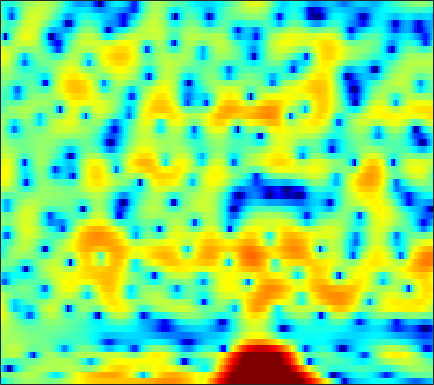

The data file committed next to this chart (first rows):
-6.5145, -5.418, -4.1196, -3.0344, -2.3239, -1.5054, -0.84421, -0.42879, 0.036462, 0.41487, 0.72625, 0.91047, 1.0627, 1.1273, 1.1468, 1.1113, 0.98416, 0.85072, 0.63763, 0.40999, 0.17566, -0.00020166, -0.20153, -0.31608
-0.1783, -0.2512, -0.2655, -0.1993, -0.09649, 0.1155, 0.3986, 0.6408, 0.9825, 1.313, 1.618, 1.814, 2.012, 2.122, 2.131, 2.04, 1.813, 1.547, 1.042, 0.3446, -0.5524, -1.379, -2.699, -4.243
-6.155, -8.224, -12.13, -18.97, -22.59, -14.48, -9.625, -7.208, -4.861, -3.128, -1.805, -1.006, -0.1452, 0.5245, 0.9197, 1.331, 1.633, 1.795, 1.927, 1.986, 1.988, 1.966, 1.912, 1.843
-1.855, -2.266, -2.723, -3.011, -3.073, -2.972, -2.709, -2.455, -2.082, -1.746, -1.492, -1.346, -1.188, -1.042, -0.9159, -0.7062, -0.3996, -0.1232, 0.2733, 0.6724, 1.044, 1.284, 1.558, 1.761
0.04192, 0.8293, 1.619, 2.162, 2.424, 2.586, 2.532, 2.34, 1.861, 1.064, -0.1632, -1.445, -3.864, -7.713, -12.52, -18.11, -9.791, -6.065, -2.948, -0.9613, 0.2999, 0.9075, 1.351, 1.427
0.3561, 1.031, 1.75, 2.264, 2.524, 2.706, 2.705, 2.592, 2.301, 1.848, 1.254, 0.7471, 0.04008, -0.6254, -1.008, -1.259, -1.212, -1.03, -0.6909, -0.3885, -0.2319, -0.2462, -0.4839, -1.028
1.294, 1.399, 1.519, 1.604, 1.638, 1.635, 1.574, 1.491, 1.338, 1.139, 0.911, 0.7309, 0.4884, 0.2575, 0.1006, -0.07749, -0.2259, -0.3237, -0.4484, -0.5852, -0.7561, -0.9185, -1.188, -1.529
1.722, 1.676, 1.598, 1.5, 1.408, 1.265, 1.103, 0.9677, 0.7771, 0.5827, 0.3891, 0.2489, 0.07593, -0.07448, -0.1755, -0.2926, -0.3912, -0.4565, -0.5423, -0.6284, -0.7252, -0.8099, -0.9402, -1.09
2.272, 2.138, 1.919, 1.658, 1.437, 1.116, 0.7751, 0.5131, 0.1645, -0.1645, -0.4567, -0.6454, -0.8416, -0.9585, -0.9997, -0.9949, -0.9344, -0.8602, -0.7469, -0.6338, -0.5342, -0.481, -0.4462, -0.4512
3.255, 2.999, 2.572, 2.059, 1.622, 0.9899, 0.3121, -0.2178, -0.9431, -1.665, -2.341, -2.782, -3.208, -3.363, -3.274, -2.898, -2.318, -1.818, -1.157, -0.5621, -0.07691, 0.2065, 0.4624, 0.5861
4.529, 4.02, 3.169, 2.152, 1.326, 0.18, -0.966, -1.804, -2.947, -4.258, -5.915, -7.534, -10.43, -13.09, -12.28, -8.565, -5.264, -3.348, -1.378, 0.06894, 1.093, 1.637, 2.084, 2.236
4.887, 3.923, 2.207, -0.04823, -2.139, -5.388, -8.125, -8.56, -7.525, -6.56, -6.281, -6.508, -7.189, -7.502, -6.928, -5.103, -2.926, -1.453, 0.1844, 1.469, 2.409, 2.925, 3.347, 3.464
3.889, 2.882, 1.2, -0.9479, -2.88, -5.662, -7.689, -7.713, -6.396, -4.888, -3.791, -3.214, -2.641, -2.203, -1.889, -1.423, -0.9622, -0.597, -0.126, 0.3386, 0.8221, 1.185, 1.654, 2.057
2.945, 2.303, 1.435, 0.562, -0.03412, -0.6883, -1.133, -1.295, -1.346, -1.238, -1.062, -0.9786, -0.9096, -0.9976, -1.182, -1.585, -2.268, -2.956, -4.023, -5.071, -5.351, -4.751, -3.212, -1.429
0.09891, -0.5501, -1.133, -1.365, -1.339, -1.163, -0.923, -0.7359, -0.4958, -0.3464, -0.2518, -0.2391, -0.3367, -0.581, -0.8953, -1.603, -2.689, -3.886, -6.198, -9.778, -13.07, -10.92, -6.147, -2.65
-8.772, -12.12, -12.92, -9.492, -7.322, -5.295, -3.941, -3.267, -2.647, -2.253, -2.032, -1.896, -1.796, -1.712, -1.665, -1.67, -1.704, -1.779, -1.883, -1.855, -1.571, -1.113, -0.2552, 0.8184
-6.499, -7.895, -8.452, -7.547, -6.627, -5.623, -5.051, -4.897, -5.045, -5.388, -5.791, -5.959, -5.717, -4.973, -4.227, -3.119, -2.113, -1.428, -0.6163, 0.1311, 0.8082, 1.301, 1.95, 2.534
-1.17, -1.579, -1.977, -2.225, -2.415, -2.721, -3.335, -4.015, -5.522, -7.963, -12.27, -18.67, -21.09, -11.14, -7.59, -4.436, -2.381, -1.19, 0.04896, 1.01, 1.79, 2.271, 2.822, 3.225
-0.4306, -0.3727, -0.2584, -0.194, -0.211, -0.3514, -0.6757, -1.076, -1.843, -2.904, -3.956, -4.52, -4.539, -3.818, -3.02, -1.966, -1.014, -0.427, 0.2256, 0.7426, 1.229, 1.576, 2.014, 2.428
-4.509, -3.127, -1.618, -0.5226, 0.11, 0.6677, 1.018, 1.122, 1.178, 1.081, 0.9212, 0.7693, 0.5903, 0.3705, 0.1778, -0.2107, -0.779, -1.339, -2.25, -3.069, -3.369, -2.99, -1.936, -0.6423
-6.107, -4.467, -2.735, -1.391, -0.5435, 0.3767, 1.105, 1.54, 1.981, 2.293, 2.417, 2.38, 2.144, 1.705, 1.181, 0.2105, -1.27, -2.843, -5.916, -11.19, -23.81, -15.61, -7.953, -4.088
-3.889, -4.041, -3.963, -3.42, -2.779, -1.623, -0.4284, 0.4373, 1.354, 2.054, 2.495, 2.676, 2.662, 2.394, 2.011, 1.277, 0.2771, -0.5802, -1.875, -3.04, -3.729, -3.74, -3.3, -2.502
-5.071, -7.666, -12.41, -13.41, -9.524, -5.165, -2.18, -0.5251, 1.156, 2.31, 3.075, 3.426, 3.642, 3.571, 3.36, 2.885, 2.261, 1.714, 0.9165, 0.1201, -0.6154, -1.066, -1.575, -2.011
-2.117, -3.571, -5.124, -5.298, -4.42, -2.503, -0.5932, 0.6315, 1.943, 2.95, 3.642, 3.955, 4.138, 4.057, 3.834, 3.321, 2.581, 1.873, 0.829, -0.3627, -1.616, -2.582, -3.737, -4.806
0.6617, 0.1776, -0.2327, -0.2849, -0.09581, 0.4336, 1.146, 1.736, 2.455, 3.072, 3.524, 3.731, 3.783, 3.585, 3.272, 2.577, 1.545, 0.5393, -1.139, -3.288, -5.911, -8.157, -10.74, -11.56
0.2754, -0.3183, -0.8405, -0.9187, -0.64, 0.003265, 0.8292, 1.462, 2.294, 2.965, 3.446, 3.674, 3.773, 3.616, 3.305, 2.657, 1.675, 0.686, -1.077, -3.411, -6.539, -9.671, -14.16, -13.88
-3.567, -5.758, -8.683, -8.911, -6.944, -4.028, -1.698, -0.3464, 1.044, 2.073, 2.79, 3.143, 3.417, 3.458, 3.339, 2.993, 2.441, 1.88, 0.9689, -0.09406, -1.192, -1.95, -2.712, -3.034
-4.321, -6.313, -8.948, -9.195, -7.466, -4.89, -2.812, -1.566, -0.3395, 0.5568, 1.203, 1.56, 1.879, 2.065, 2.14, 2.11, 1.967, 1.811, 1.536, 1.196, 0.8342, 0.5989, 0.3135, 0.09589
-0.7452, -1.187, -1.639, -1.837, -1.792, -1.571, -1.264, -1.046, -0.8024, -0.6371, -0.5072, -0.3895, -0.2194, 0.01625, 0.222, 0.5028, 0.7488, 0.8931, 1.02, 1.075, 1.037, 0.9879, 0.8849, 0.772
2.288, 2.148, 1.883, 1.534, 1.2, 0.7059, 0.09765, -0.494, -1.361, -2.315, -3.219, -3.681, -3.742, -3.187, -2.561, -1.561, -0.6584, -0.1163, 0.408, 0.7449, 0.903, 0.9011, 0.821, 0.6711
4.79, 4.701, 4.388, 3.868, 3.329, 2.366, 1.09, -0.1041, -2.197, -5.052, -9.318, -14.44, -17.12, -10.01, -6.632, -3.735, -1.823, -0.8407, 0.01438, 0.403, 0.4539, 0.2859, -0.1422, -0.7179
5.641, 5.614, 5.366, 4.841, 4.261, 3.179, 1.759, 0.5061, -1.501, -3.725, -5.888, -7.156, -7.441, -6.206, -4.847, -3.013, -1.578, -0.836, -0.2403, -0.2055, -0.761, -1.528, -3.129, -5.281
4.97, 5.267, 5.35, 5.014, 4.499, 3.473, 1.975, 0.596, -1.586, -4.006, -6.029, -6.753, -6.196, -4.635, -3.308, -1.754, -0.5634, 0.03514, 0.3768, 0.1996, -0.6599, -1.75, -3.985, -7.527
3.434, 4.13, 4.558, 4.474, 4.092, 3.184, 1.758, 0.2984, -2.34, -6.289, -12.72, -17.2, -10.22, -5.495, -3.185, -1.127, 0.2192, 0.9029, 1.297, 1.269, 0.8371, 0.2383, -0.8304, -2.135
2.281, 2.709, 2.963, 2.913, 2.678, 2.092, 1.287, 0.5037, -0.6458, -1.797, -2.66, -2.91, -2.622, -1.839, -1.161, -0.2672, 0.4533, 0.8204, 1.135, 1.177, 1.008, 0.7195, 0.1648, -0.5178
1.801, 1.815, 1.734, 1.536, 1.323, 0.9688, 0.5538, 0.2273, -0.1696, -0.4845, -0.6801, -0.7067, -0.6113, -0.3703, -0.1381, 0.1897, 0.4928, 0.6587, 0.8277, 0.8786, 0.7884, 0.651, 0.3499, -0.07705
1.377, 1.102, 0.7079, 0.2675, -0.06068, -0.4424, -0.7607, -0.8901, -0.9803, -0.9456, -0.8128, -0.6749, -0.4504, -0.2109, -0.01948, 0.2108, 0.4122, 0.5636, 0.6907, 0.7865, 0.8176, 0.8071, 0.733, 0.5649
0.9568, 0.3902, -0.4984, -1.479, -2.223, -3.092, -3.555, -3.573, -3.195, -2.561, -1.868, -1.404, -0.8789, -0.4894, -0.2764, -0.05561, 0.113, 0.2338, 0.3967, 0.5837, 0.8152, 0.9753, 1.177, 1.343
0.9082, 0.08288, -1.409, -3.479, -5.616, -9.447, -12.93, -11.59, -7.613, -4.69, -2.799, -1.83, -1.037, -0.6596, -0.6046, -0.7292, -0.941, -1.09, -1.013, -0.6464, -0.03781, 0.4949, 1.186, 1.807
1.246, 0.7028, -0.3403, -1.858, -3.356, -5.658, -7.065, -6.495, -4.503, -2.51, -1.085, -0.412, -0.04048, -0.2559, -0.8272, -2.202, -4.307, -6.263, -7.63, -5.812, -3.11, -1.392, 0.3059, 1.456
0.1739, 0.4692, 0.661, 0.5727, 0.4575, 0.2566, 0.2469, 0.3393, 0.7154, 1.131, 1.488, 1.588, 1.462, 0.8703, 0.09319, -1.563, -4.063, -6.495, -8.542, -6.366, -3.33, -1.703, -0.2859, 0.334
-2.602, -1.396, -0.3532, 0.2911, 0.5812, 0.8594, 1.02, 1.154, 1.388, 1.643, 1.853, 1.961, 1.977, 1.817, 1.57, 1.089, 0.5279, 0.1698, -0.09116, -0.03738, 0.1565, 0.2836, 0.1666, -0.4365
-3.518, -2.599, -1.86, -1.477, -1.443, -1.539, -1.701, -1.693, -1.544, -1.082, -0.4643, 0.0372, 0.6046, 1.05, 1.249, 1.407, 1.426, 1.427, 1.369, 1.319, 1.24, 1.152, 0.9055, 0.4966
-2.843, -2.649, -2.689, -3.248, -4.002, -5.629, -7.785, -9.399, -9.627, -7.376, -4.815, -3.291, -1.744, -0.7203, -0.1991, 0.221, 0.4203, 0.4458, 0.4194, 0.369, 0.4078, 0.4864, 0.7145, 1
-1.746, -1.739, -2.057, -2.906, -3.93, -6.006, -9.064, -11.79, -12.5, -8.955, -5.823, -4.121, -2.55, -1.589, -1.183, -1.022, -1.216, -1.591, -2.245, -2.906, -3.188, -2.927, -1.94, -0.561
-0.5892, -0.3948, -0.4721, -0.8298, -1.293, -2.043, -2.789, -3.229, -3.43, -3.218, -2.719, -2.311, -1.877, -1.623, -1.644, -2, -2.861, -3.89, -6.164, -10.09, -18.1, -16.79, -8.462, -3.836
0.4458, 0.6721, 0.7155, 0.53, 0.2687, -0.1911, -0.7302, -1.125, -1.562, -1.894, -2.098, -2.187, -2.229, -2.293, -2.394, -2.675, -3.224, -3.819, -4.917, -6.159, -6.903, -6.516, -4.824, -2.67
1.999, 2.025, 1.889, 1.521, 1.124, 0.4287, -0.4422, -1.168, -2.238, -3.251, -4.044, -4.353, -4.327, -3.974, -3.607, -3.162, -2.826, -2.718, -2.602, -2.524, -2.318, -2.022, -1.449, -0.6676
3.966, 3.772, 3.38, 2.784, 2.189, 1.159, -0.2034, -1.493, -3.813, -6.926, -10.92, -12.75, -10.33, -6.956, -5.094, -3.365, -2.224, -1.685, -1.189, -0.9128, -0.7319, -0.6331, -0.5092, -0.3346
5.144, 4.811, 4.275, 3.656, 3.094, 2.164, 0.9801, -0.1681, -2.104, -4.627, -7.355, -8.374, -7.003, -4.666, -3.179, -1.765, -0.8955, -0.5089, -0.3473, -0.4524, -0.7774, -1.145, -1.71, -2.352
4.202, 3.694, 3.126, 2.724, 2.512, 2.263, 1.963, 1.66, 1.198, 0.6864, 0.2818, 0.1379, 0.1828, 0.3989, 0.598, 0.7269, 0.6345, 0.3942, -0.2166, -1.133, -2.367, -3.459, -5.133, -7.109
0.4926, -0.8988, -1.904, -1.534, -0.6752, 0.5954, 1.633, 2.242, 2.808, 3.181, 3.4, 3.484, 3.487, 3.38, 3.174, 2.721, 1.985, 1.178, -0.2133, -2.083, -4.454, -6.518, -9.479, -12.12
-4.219, -9.02, -19.58, -9.14, -4.945, -1.622, 0.5372, 1.715, 2.869, 3.702, 4.266, 4.527, 4.676, 4.582, 4.325, 3.723, 2.765, 1.762, -0.01978, -2.427, -5.745, -9.166, -16.33, -44.34
-1.422, -2.544, -3.395, -3.296, -2.722, -1.606, -0.3933, 0.4857, 1.621, 2.574, 3.34, 3.77, 4.133, 4.219, 4.11, 3.686, 2.94, 2.171, 0.8071, -0.947, -3.049, -4.792, -7.101, -8.755
-0.7549, -1.651, -2.756, -3.594, -3.918, -3.758, -2.919, -1.968, -0.5475, 0.8114, 1.97, 2.672, 3.354, 3.758, 3.88, 3.805, 3.466, 3.047, 2.283, 1.304, 0.1864, -0.7162, -1.932, -3.091
-1.802, -3.119, -5.415, -8.628, -11.85, -14.65, -10.33, -6.946, -3.643, -1.228, 0.5413, 1.552, 2.563, 3.253, 3.575, 3.794, 3.785, 3.635, 3.282, 2.777, 2.125, 1.565, 0.7366, -0.1927
-2.636, -3.749, -5.548, -7.678, -9.29, -10.1, -8.323, -6.311, -3.83, -1.831, -0.2792, 0.6364, 1.597, 2.29, 2.667, 2.998, 3.164, 3.192, 3.11, 2.902, 2.564, 2.235, 1.695, 1.03
-3.134, -3.582, -4.031, -4.289, -4.302, -4.047, -3.433, -2.801, -1.905, -1.022, -0.2439, 0.2518, 0.7866, 1.211, 1.481, 1.765, 1.996, 2.143, 2.279, 2.331, 2.299, 2.196, 1.95, 1.574
